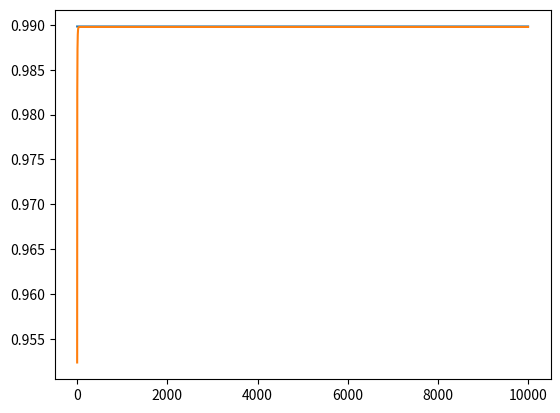
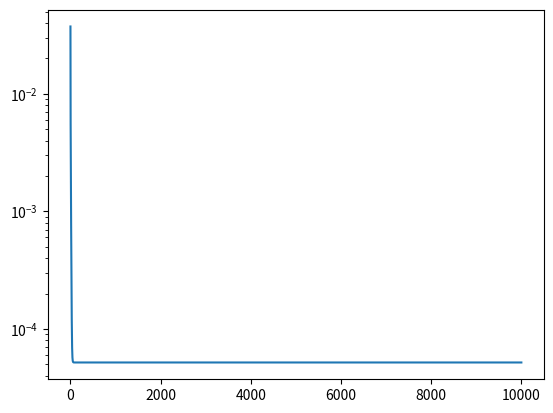

Source code (Python) for these figures, in order:
import numpy as np
import matplotlib.pyplot as plt
# %%
'''
n is the number of interior points for a finite difference matrix
'''
n = 21
I = np.diag(np.ones(n)) 
A = 2*I - np.diag(np.ones(n-1), k=1) -  np.diag(np.ones(n-1), k=-1)
print(A)
T = I - A/2 # T is the matrix in the Jacobi iteration

# %%
tol = 1e-4
err = tol + 1
x = np.ones(21)
lambda_h = [] # empty list
k = 0
while err >= tol:
    y = T@x
    tmp1 = y.dot(x)
    tmp2 = x.dot(x)
    y = y/np.linalg.norm(y)
    err = np.linalg.norm(x - y)
    x = y
    lambda_h.append(tmp1/tmp2)
    k += 1
    if k > 10000:
        break

#print(lambda_h[len(lambda_h)-1])
print(lambda_h)
lambda_h = np.array(lambda_h)
lambda_ = np.cos(np.pi/(n+1)) 
plt.figure(1)
plt.plot(lambda_*np.ones(len(lambda_h)))
plt.plot(lambda_h)
plt.figure(2) # show the error in log scale
plt.semilogy(np.abs(lambda_ - lambda_h))
plt.show()
# %%
